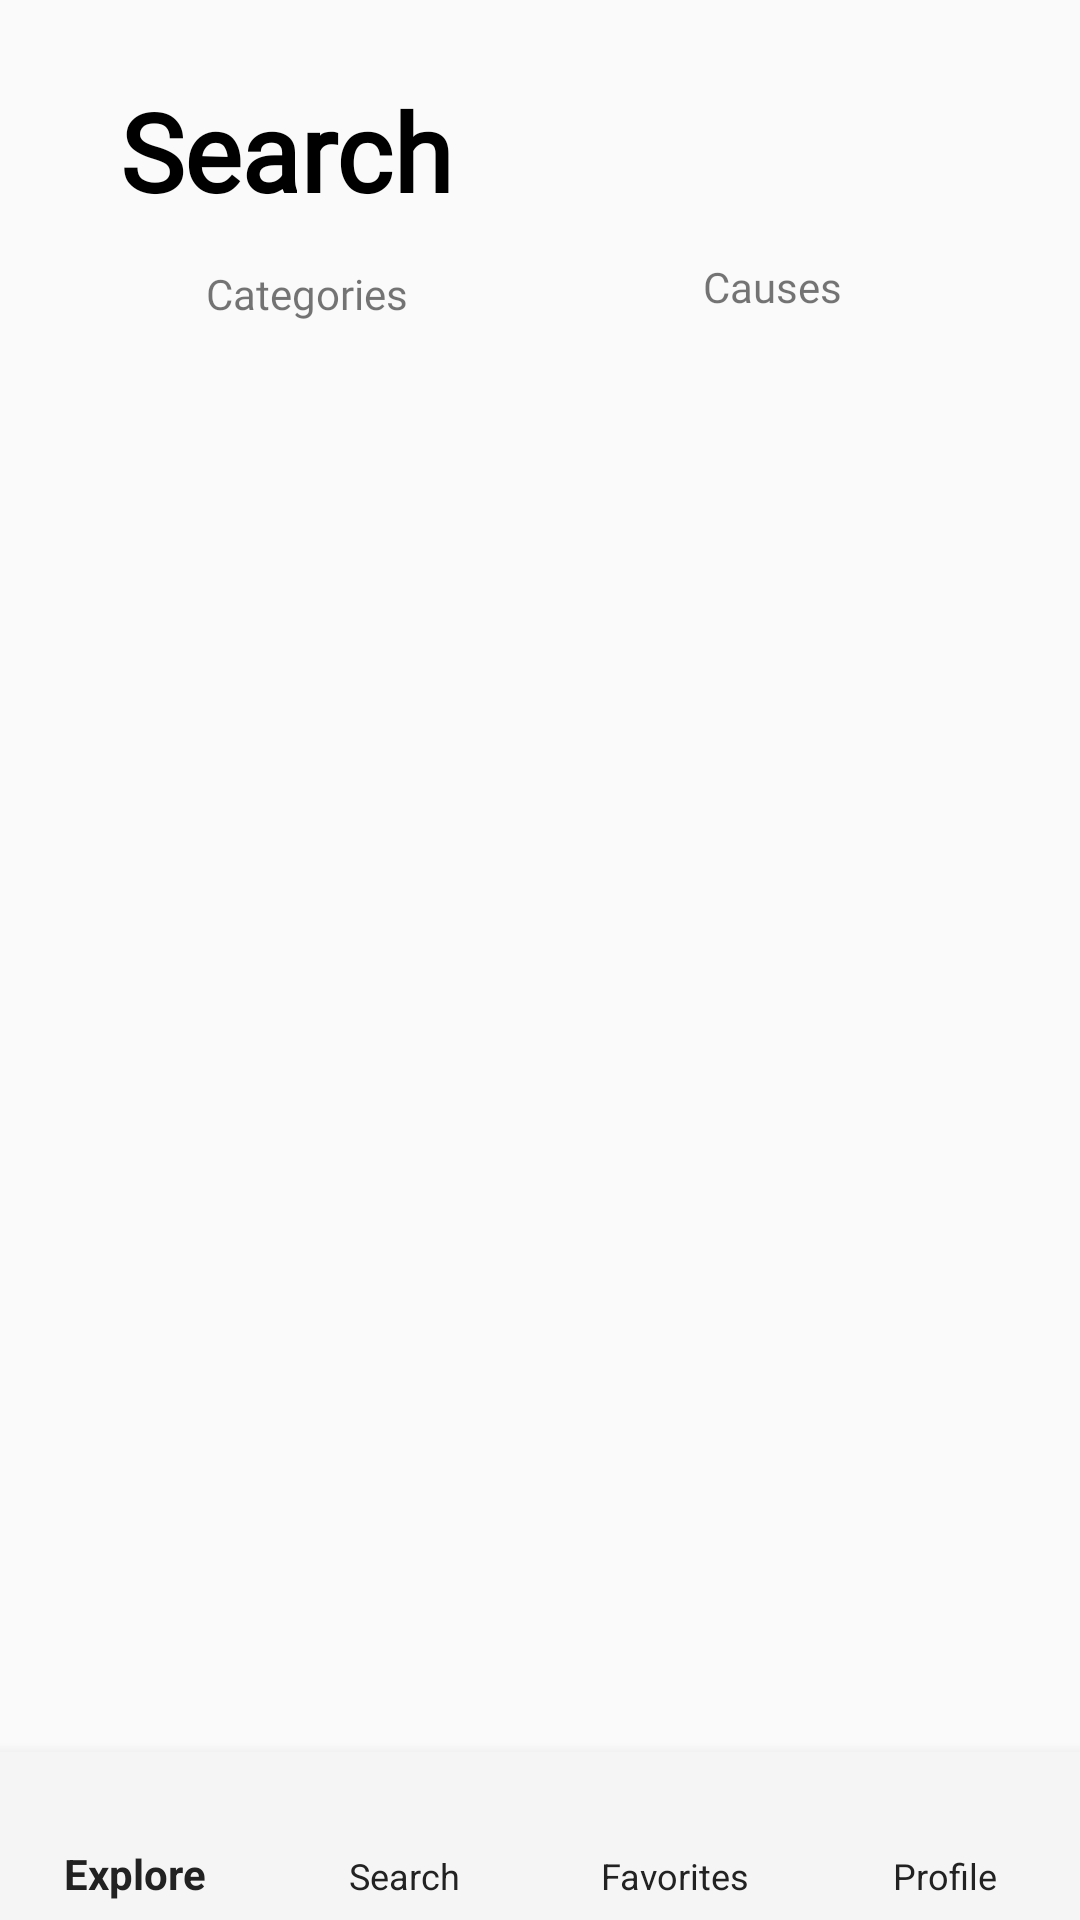

Layout XML and referenced resources for this Android screen:
<!-- AndroidManifest.xml: application theme AppTheme -->
<!-- res/layout/activity_search_causes.xml -->
<?xml version="1.0" encoding="utf-8"?>
<androidx.constraintlayout.widget.ConstraintLayout xmlns:android="http://schemas.android.com/apk/res/android"
    xmlns:app="http://schemas.android.com/apk/res-auto"
    xmlns:tools="http://schemas.android.com/tools"
    android:layout_width="match_parent"
    android:layout_height="match_parent"
    tools:context=".SearchCauses">

    <TextView
        android:id="@+id/causes_title2"
        android:layout_width="205dp"
        android:layout_height="wrap_content"
        android:layout_marginTop="86dp"
        android:fontFamily="@font/work_sans_medium"
        android:text="Causes"
        android:textAlignment="center"
        app:layout_constraintEnd_toEndOf="parent"
        app:layout_constraintTop_toTopOf="parent" />

    <ImageView
        android:id="@+id/imageView"
        android:layout_width="200dp"
        android:layout_height="8dp"
        app:layout_constraintEnd_toEndOf="@+id/bottomNav"
        app:layout_constraintTop_toBottomOf="@+id/causes_title2"
        app:srcCompat="@drawable/orange_rect" />

    <TextView
        android:id="@+id/categories_title2"
        android:layout_width="205dp"
        android:layout_height="wrap_content"
        android:layout_marginTop="14dp"
        android:fontFamily="@font/work_sans_medium"
        android:text="Categories"
        android:textAlignment="center"
        app:layout_constraintStart_toStartOf="parent"
        app:layout_constraintTop_toBottomOf="@+id/search_title2" />

    <com.google.android.material.bottomnavigation.BottomNavigationView
        android:id="@+id/bottomNav"
        android:layout_width="match_parent"
        android:layout_height="wrap_content"
        android:background="@color/colorNavbar"
        app:itemIconTint="@color/colorBlack"
        app:itemTextColor="@color/colorBlack"
        app:labelVisibilityMode="labeled"
        app:layout_constraintBottom_toBottomOf="parent"
        app:layout_constraintStart_toStartOf="parent"
        app:menu="@menu/bottom_nav_menu" />

    <TextView
        android:id="@+id/search_title2"
        android:layout_width="wrap_content"
        android:layout_height="wrap_content"
        android:layout_marginStart="40dp"
        android:layout_marginTop="26dp"
        android:fontFamily="@font/work_sans_medium"
        android:text="Search"
        android:textColor="@android:color/black"
        android:textSize="36sp"
        android:textStyle="bold"
        app:layout_constraintStart_toStartOf="parent"
        app:layout_constraintTop_toTopOf="parent" />
</androidx.constraintlayout.widget.ConstraintLayout>
<!-- resources referenced by this layout -->
<resources>
  <color name="colorBlack">#222222</color>
  <color name="colorNavbar">#F5F5F5</color>
  <!-- drawable orange_rect (drawable) -->
  <?xml version="1.0" encoding="utf-8"?>
  <shape xmlns:android="http://schemas.android.com/apk/res/android" >
      <stroke
          android:width="2dp"
          android:color="#FFFFFF" />
  
      <corners android:radius="5dp" />
  
      <gradient
          android:angle="270"
          android:centerColor="#FF9800"
          android:endColor="#FF9800"
          android:startColor="#FF9800" />
  
  </shape>
  <style name="AppTheme" parent="Theme.AppCompat.Light.DarkActionBar">
          
          <item name="colorPrimary">@color/colorPrimary</item>
          <item name="colorPrimaryDark">@color/colorPrimaryDark</item>
          <item name="colorAccent">@color/colorAccent</item>
      </style>
  <color name="colorPrimary">#B5CFC1</color>
  <color name="colorPrimaryDark">#222222</color>
  <color name="colorAccent">#D5896F</color>
</resources>
